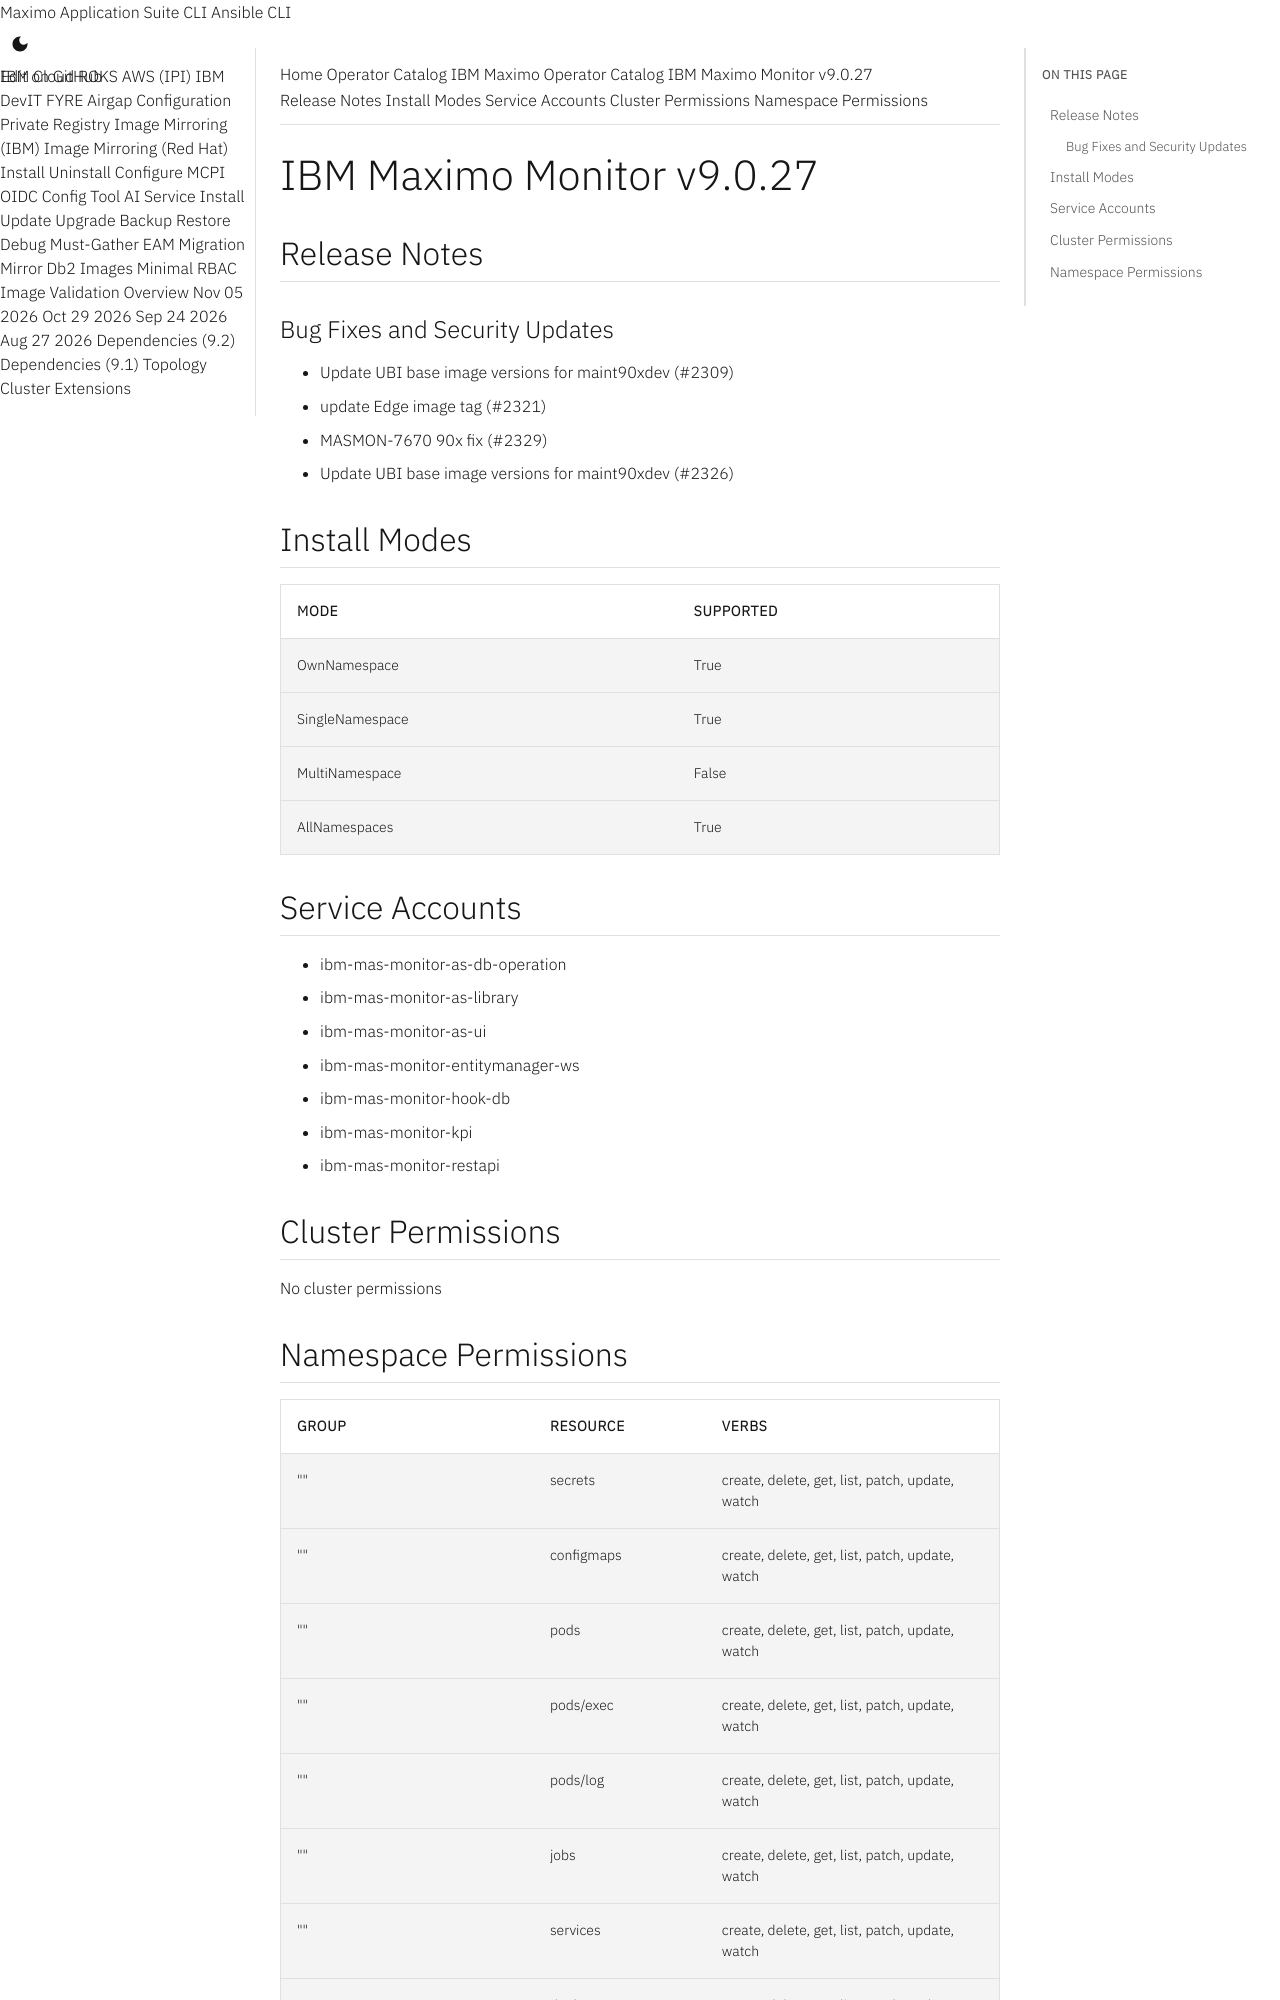

repository: ibm-mas/cli · page: catalogs/packages/ibm-mas-monitor/9.0.27/index.html · generator: mkdocs

extra_breadcrumb_title_1: Operator Catalog
extra_breadcrumb_title_2: IBM Maximo Operator Catalog
extra_breadcrumb_url_2: ../../../
nav_title: Operator Catalog

IBM Maximo Monitor v9.0.27
================================================================================

Release Notes
--------------------------------------------------------------------------------
### Bug Fixes and Security Updates
- Update UBI base image versions for maint90xdev (#2309)
- update Edge image tag (#2321)
- MASMON-7670 90x fix (#2329)
- Update UBI base image versions for maint90xdev (#2326)

Install Modes
--------------------------------------------------------------------------------
| Mode                 | Supported |
| :------------------- | :-------- |
| OwnNamespace         | True      |
| SingleNamespace      | True      |
| MultiNamespace       | False     |
| AllNamespaces        | True      |

Service Accounts
--------------------------------------------------------------------------------
- ibm-mas-monitor-as-db-operation
- ibm-mas-monitor-as-library
- ibm-mas-monitor-as-ui
- ibm-mas-monitor-entitymanager-ws
- ibm-mas-monitor-hook-db
- ibm-mas-monitor-kpi
- ibm-mas-monitor-restapi

Cluster Permissions
--------------------------------------------------------------------------------
No cluster permissions
